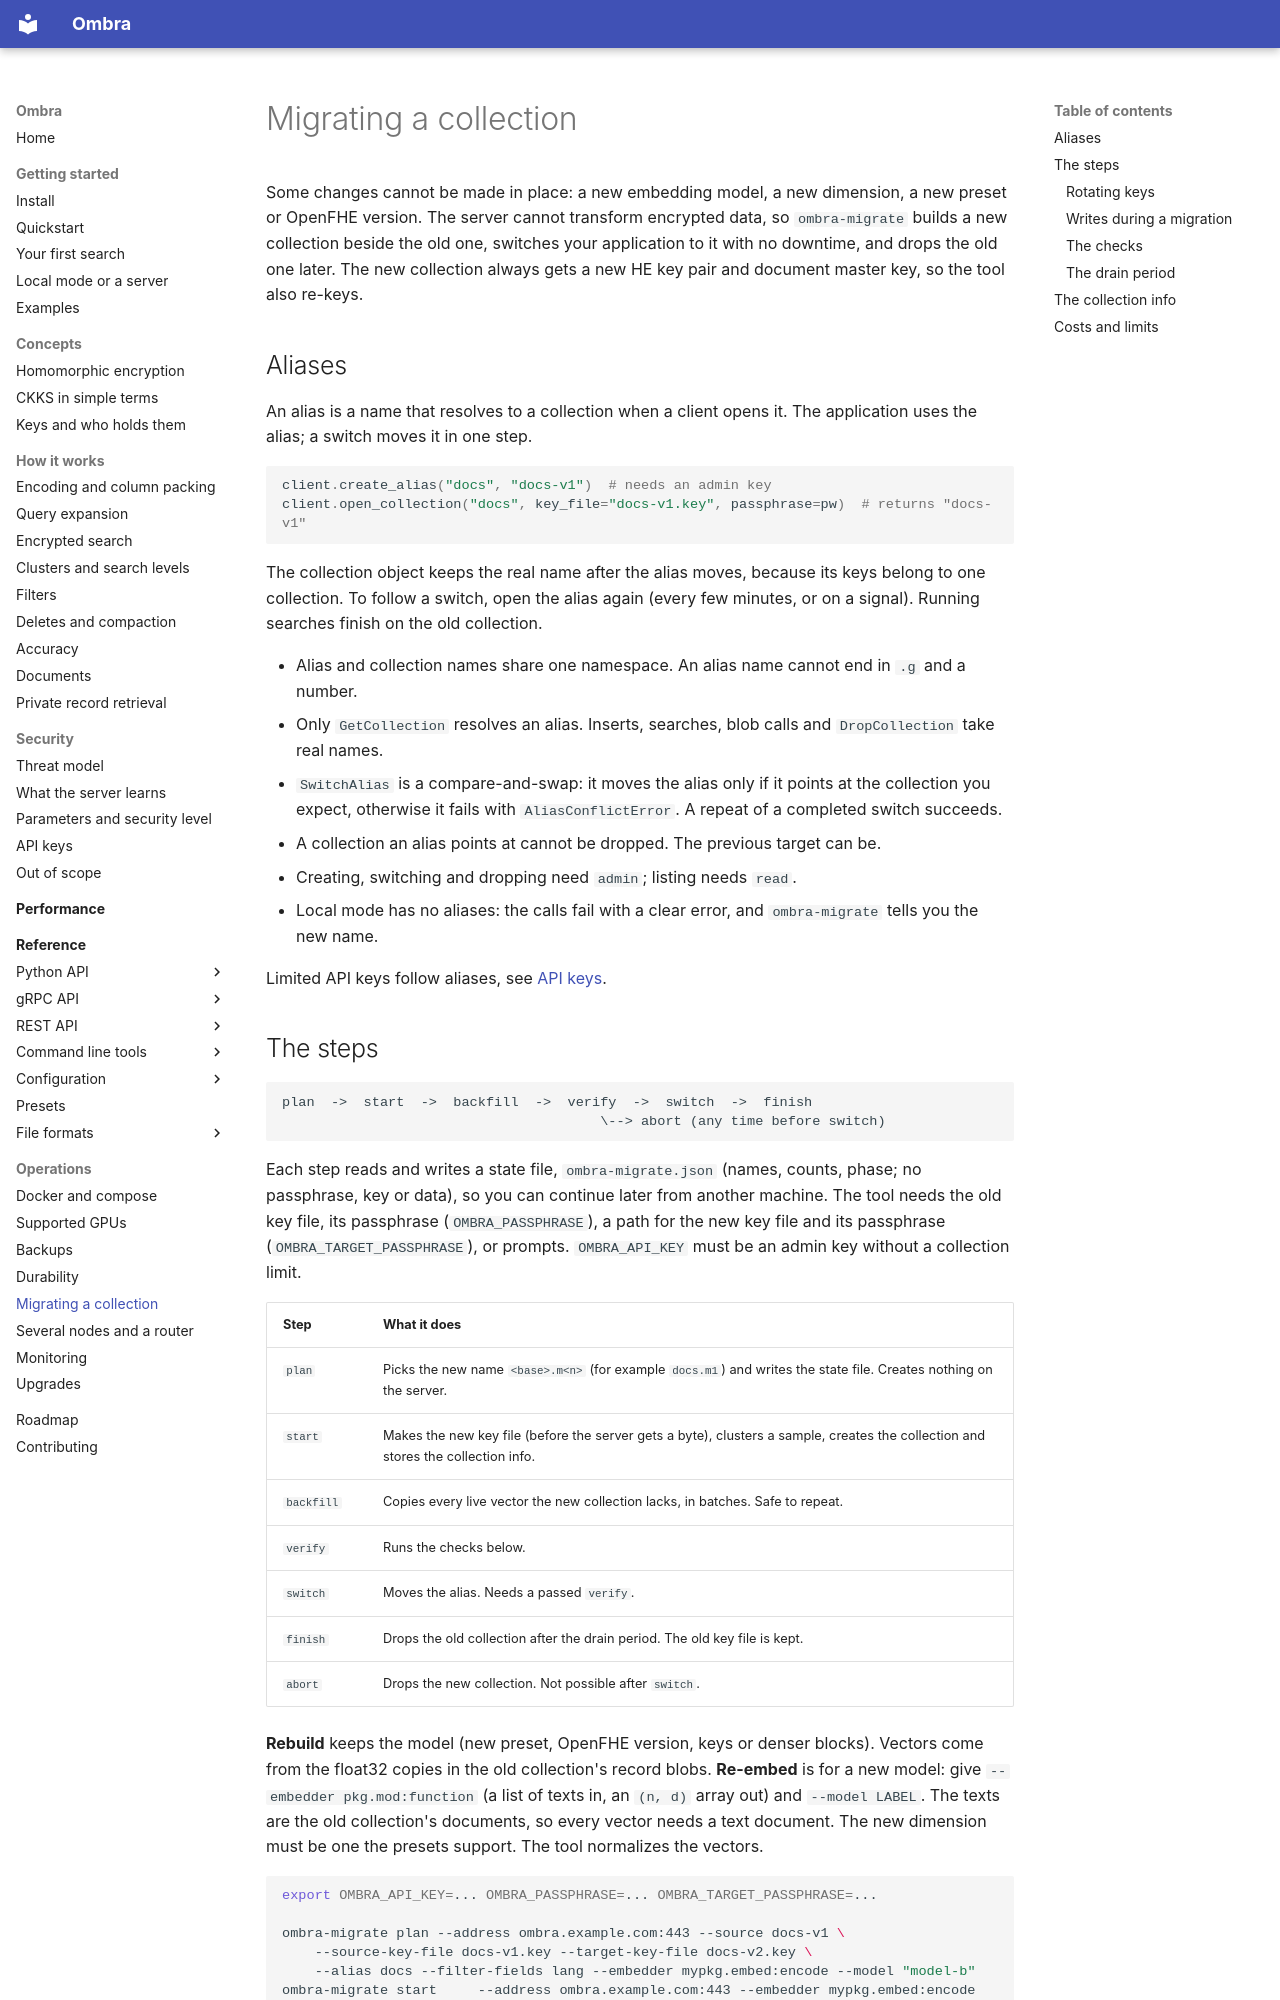

repository: erailabs/ombra · page: operations/migration/index.html · generator: mkdocs

# Migrating a collection

Some changes cannot be made in place: a new embedding model, a new dimension, a new preset or OpenFHE version. The server cannot transform encrypted data, so `ombra-migrate` builds a new collection beside the old one, switches your application to it with no downtime, and drops the old one later. The new collection always gets a new HE key pair and document master key, so the tool also re-keys.

## Aliases

An alias is a name that resolves to a collection when a client opens it. The application uses the alias; a switch moves it in one step.

```python
client.create_alias("docs", "docs-v1")  # needs an admin key
client.open_collection("docs", key_file="docs-v1.key", passphrase=pw)  # returns "docs-v1"
```

The collection object keeps the real name after the alias moves, because its keys belong to one collection. To follow a switch, open the alias again (every few minutes, or on a signal). Running searches finish on the old collection.

- Alias and collection names share one namespace. An alias name cannot end in `.g` and a number.
- Only `GetCollection` resolves an alias. Inserts, searches, blob calls and `DropCollection` take real names.
- `SwitchAlias` is a compare-and-swap: it moves the alias only if it points at the collection you expect, otherwise it fails with `AliasConflictError`. A repeat of a completed switch succeeds.
- A collection an alias points at cannot be dropped. The previous target can be.
- Creating, switching and dropping need `admin`; listing needs `read`.
- Local mode has no aliases: the calls fail with a clear error, and `ombra-migrate` tells you the new name.

Limited API keys follow aliases, see [API keys](../security/api-keys.md#keys-limited-to-an-alias).
